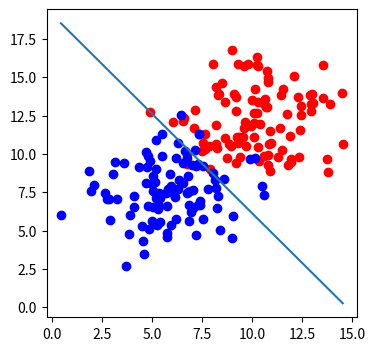

Write Python code to recreate this figure.
import numpy as np
import matplotlib.pyplot as plt

def draw(x1,x2):
    ln=plt.plot(x1,x2)
    return ln
    

def sigmoid(score):
    return 1/(1+np.exp(-score))

def calculate_error(line_param,pts,y):
    m = pts.shape[0]
    p = sigmoid(pts*line_param)
    cross_entropy = -(1/m)*(np.log(p).T * y + np.log(1-p).T*(1-y)) 
    return cross_entropy

def gradient(line_param,pts,y,alpha):
    for i in range(1000):
        m = pts.shape[0]
        p = sigmoid(pts*line_param)
        gradient = (pts.T * (p-y))*(alpha/m)
        line_param = line_param - gradient
        w1 = line_param.item(0)
        w2 = line_param.item(1)
        b = line_param.item(2)
        x1 = np.array([pts[:,0].min(),pts[:,0].max()])
        x2 = -b / w2 + x1 * (-w1 / w2)
    draw(x1,x2)

pts=100
np.random.seed(0)
bias=np.ones(pts)
top_region=np.array([np.random.normal(10,2,pts),np.random.normal(12,2,pts),bias]).T
bottom_region=np.array([np.random.normal(6,2,pts),np.random.normal(8,2,pts),bias]).T

all_pts=np.vstack((top_region,bottom_region))
line_param = np.matrix([np.zeros(3)]).T
y = np.array([np.zeros(pts),np.ones(pts)]).reshape(pts*2,1)


_,ax=plt.subplots(figsize=(4,4))
ax.scatter(top_region[:,0],top_region[:,1],color="red")
ax.scatter(bottom_region[:,0],bottom_region[:,1],color="blue")
gradient(line_param,all_pts,y,0.06)
plt.show()
